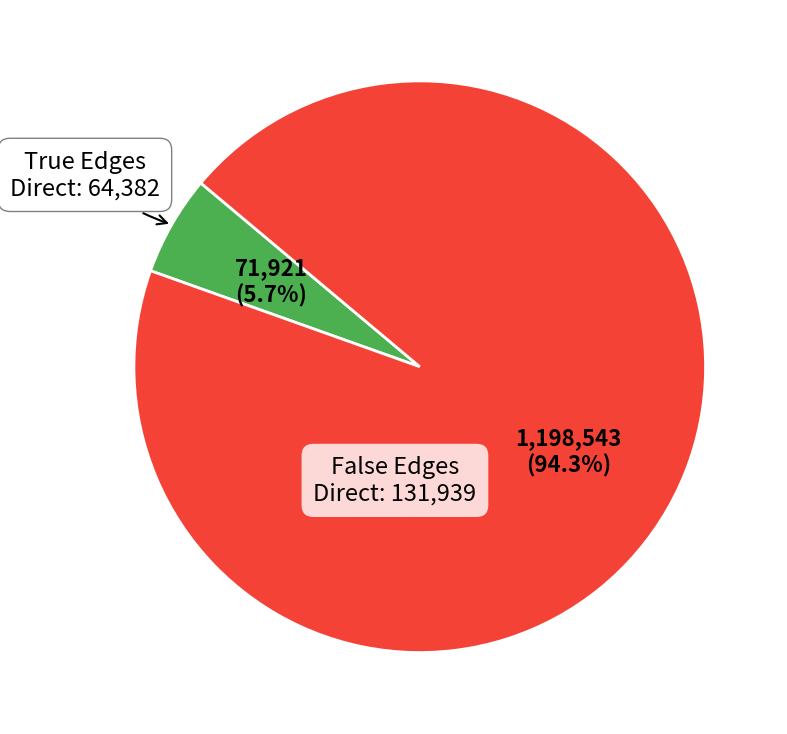
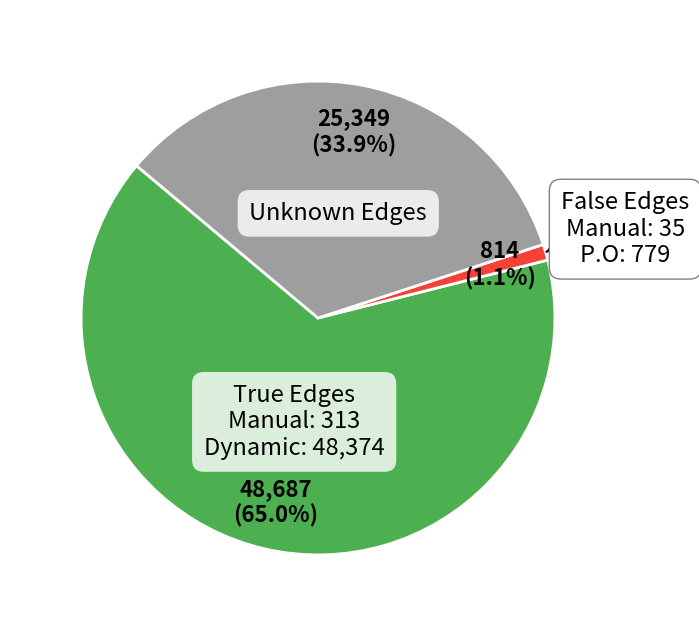

The script that saved these images, in order:
import numpy as np
import matplotlib.pyplot as plt

curated_breakdown = {
    'True Edges\nManual: 313\nDynamic: 48,374': 48687,
    'False Edges\nManual: 35\nP.O: 779': 814,
    'Unknown Edges': 25349,
}

original_breakdown = {
    'True Edges\nDirect: 64,382': 71921,
    'False Edges\nDirect: 131,939': 1198543,
}

# Total direct edges (for fun label)
original_direct_total = 196321

# Colors
curated_colors = ['#4CAF50', '#F44336', '#9E9E9E']  # green, red, gray
original_colors = ['#4CAF50', '#F44336']            # green, red



# --- Data ---

data_breakdown = original_breakdown
colors = original_colors

# --- Create figure and axes ---
fig, ax = plt.subplots(figsize=(8, 12))

# --- Create the Pie Chart ---
total_sum = sum(data_breakdown.values())
wedges, texts, autotexts = ax.pie(
    data_breakdown.values(),
    labels=None,
    colors=colors,
    startangle=140,
    # 👇 **CHANGE 1**: Move the number labels further from the center (default is 0.6)
    pctdistance=0.6,
    wedgeprops=dict(edgecolor='w', linewidth=2),
    autopct=lambda pct: f"{int(round(pct * total_sum / 100)):,}\n({pct:.1f}%)"
)

# --- Style the inner number/percentage text ---
plt.setp(autotexts, size=16, weight="bold", color="black")

# --- Add Custom Labels (inside or outside based on size) ---
values = list(data_breakdown.values())
labels = list(data_breakdown.keys())
placement_threshold = 25

for i, wedge in enumerate(wedges):
    angle = (wedge.theta2 + wedge.theta1) / 2.
    percentage = (values[i] / total_sum) * 100

    if percentage > placement_threshold:
        # 👇 **CHANGE 2**: Place the label box closer to the center to avoid the numbers
        x = wedge.r * -0.1 * np.cos(np.deg2rad(angle))
        y = wedge.r * 0.8 * np.sin(np.deg2rad(angle))
        
        ax.text(
            x, y,
            labels[i],
            ha='center',
            va='center',
            fontsize=17,
            bbox=dict(boxstyle='round,pad=0.5', fc='white', ec='none', alpha=0.8)
        )
    else:
        # This part for outer labels remains the same
        xy = (np.cos(np.deg2rad(angle)) * wedge.r, np.sin(np.deg2rad(angle)) * wedge.r)
        xytext = (np.cos(np.deg2rad(angle)) * wedge.r * 1.35, np.sin(np.deg2rad(angle)) * wedge.r * 1.35)

        ax.annotate(
            labels[i],
            xy=xy,
            xytext=xytext,
            arrowprops=dict(arrowstyle="->", lw=1.5, connectionstyle="arc3,rad=0.1"),
            ha='center',
            va='center',
            fontsize=17,
            bbox=dict(boxstyle='round,pad=0.5', fc='white', ec='gray', lw=1)
        )

# ax.set_title(f"Total Edges: {total_sum:,}", fontsize=18)
fig.tight_layout()
fig.savefig("original_improved.png", dpi=300)
# To display the plot directly in a script or notebook, use:
# plt.show()


# --- Select which data to plot ---
data_breakdown = curated_breakdown
colors = curated_colors

# --- Create figure and axes ---
fig, ax = plt.subplots(figsize=(8, 8))

# --- Create the Pie Chart ---
total_sum = sum(data_breakdown.values())
wedges, texts, autotexts = ax.pie(
    data_breakdown.values(),
    labels=None,
    colors=colors,
    startangle=140,
    # Move the number labels further from the center to avoid overlap
    pctdistance=0.8,
    wedgeprops=dict(edgecolor='w', linewidth=2),
    # Format the text inside the wedges (count and percentage)
    autopct=lambda pct: f"{int(round(pct * total_sum / 100)):,}\n({pct:.1f}%)"
)
# --- Style the inner number/percentage text ---
plt.setp(autotexts, size=16, weight="bold", color="black")

# --- Add Custom Labels (inside or outside based on size) ---
values = list(data_breakdown.values())
labels = list(data_breakdown.keys())

# A slice must be larger than this percentage to have its label placed inside.
# You can adjust this value to fit your data's distribution.
placement_threshold = 25

for i, wedge in enumerate(wedges):
    angle = (wedge.theta2 + wedge.theta1) / 2.
    percentage = (values[i] / total_sum) * 100

    # If the slice is large enough, place the label inside
    if percentage > placement_threshold:
        # Place the label box closer to the center to avoid the numbers
        x = wedge.r * 0.45 * np.cos(np.deg2rad(angle))
        y = wedge.r * 0.45 * np.sin(np.deg2rad(angle))
        
        ax.text(
            x, y,
            labels[i],
            ha='center',
            va='center',
            fontsize=17,
            bbox=dict(boxstyle='round,pad=0.5', fc='white', ec='none', alpha=0.8)
        )
    # Otherwise, place the label outside with an arrow
    else:
        # Define connection point and text position
        xy = (np.cos(np.deg2rad(angle)) * wedge.r, np.sin(np.deg2rad(angle)) * wedge.r)
        xytext = (np.cos(np.deg2rad(angle)) * wedge.r * 1.35, np.sin(np.deg2rad(angle)) * wedge.r * 1.35)

        # Add the label using ax.annotate
        ax.annotate(
            labels[i],
            xy=xy,
            xytext=xytext,
            arrowprops=dict(arrowstyle="->", lw=1.5, connectionstyle="arc3,rad=0.1"),
            ha='center',
            va='center',
            fontsize=17,
            bbox=dict(boxstyle='round,pad=0.5', fc='white', ec='gray', lw=1)
        )

# ax.set_title(f"Total Edges: {total_sum:,}", fontsize=18)
# fig.tight_layout()
# fig.savefig("updated_njr_improved.png", dpi=300, bbox_inches='tight')
ax.set_xlim(-1.3, 1.3)
ax.set_ylim(-1.3, 1.3)
fig.savefig("updated_njr_improved.png", dpi=300)